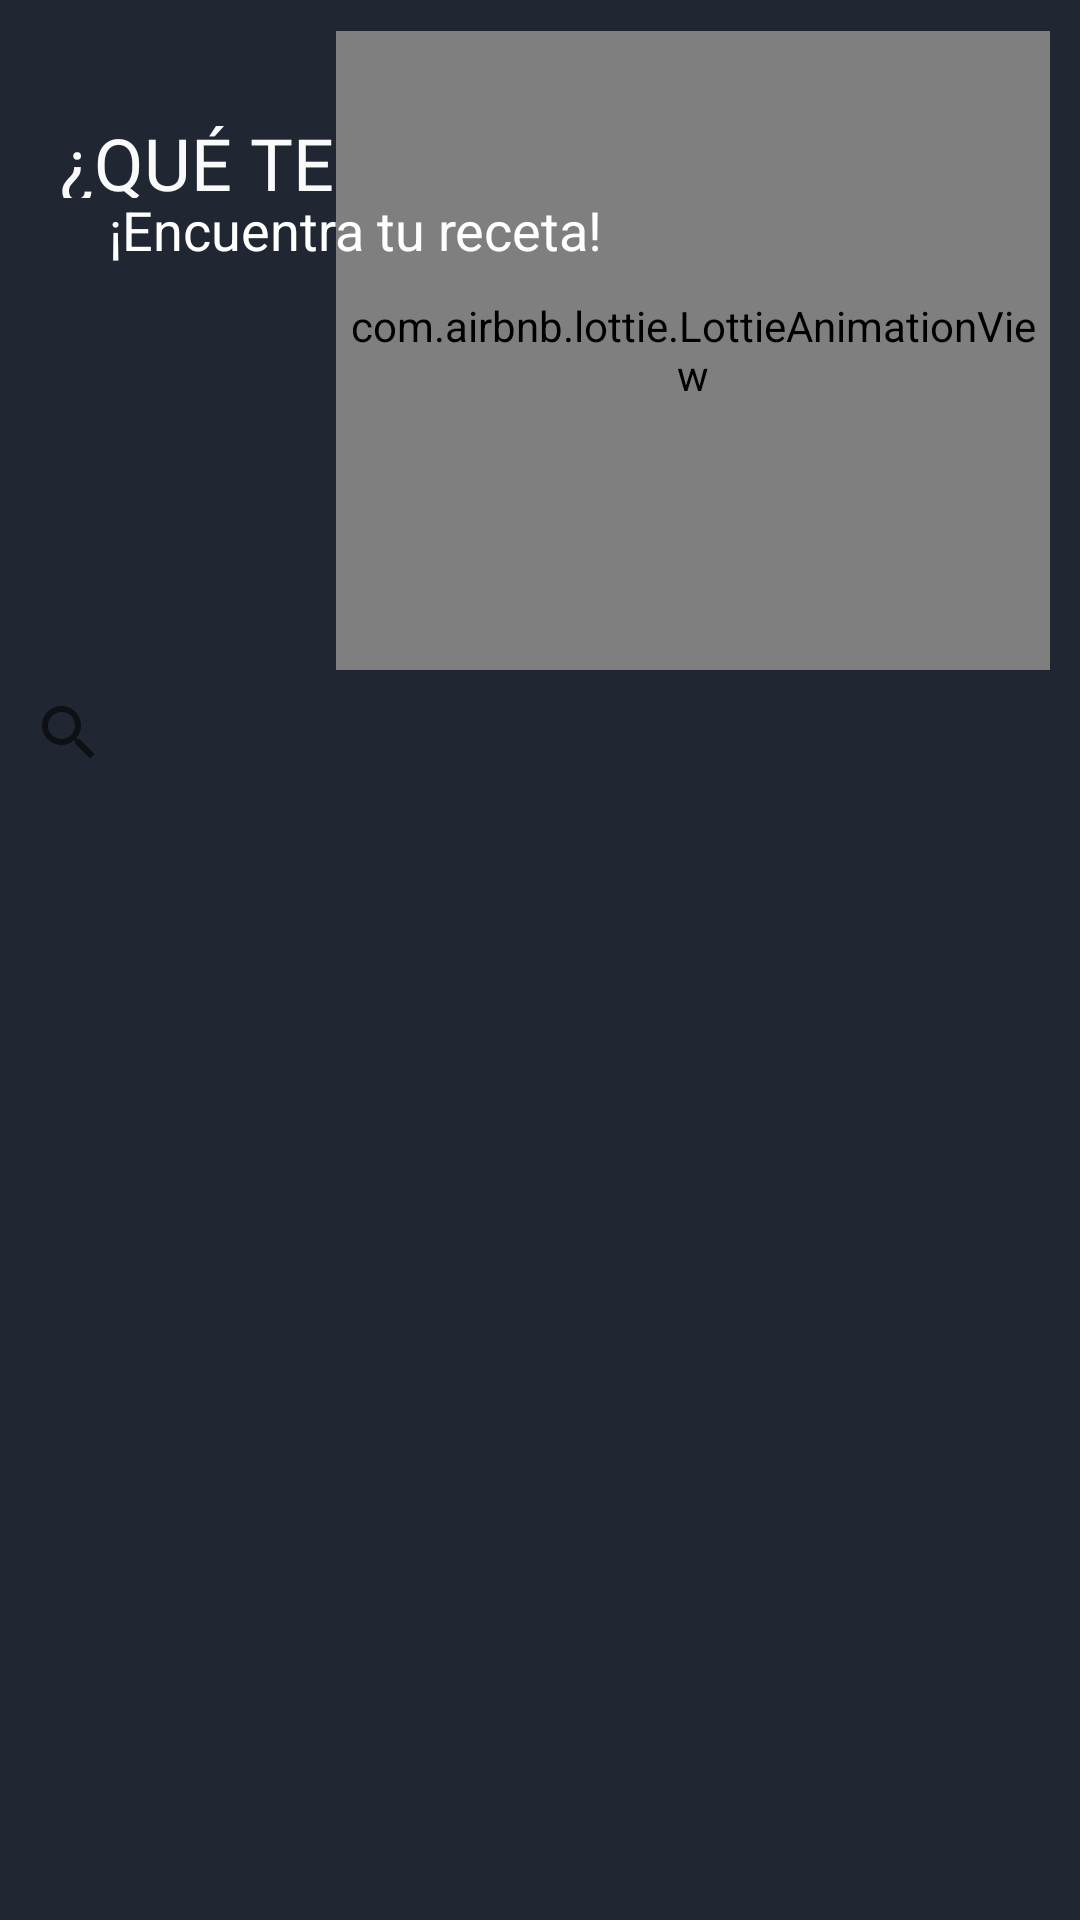

Android layout source for this screen:
<!-- AndroidManifest.xml: application theme Theme.Comidita3 -->
<!-- res/layout/fragment_buscar.xml -->
<?xml version="1.0" encoding="utf-8"?>
<androidx.constraintlayout.widget.ConstraintLayout xmlns:android="http://schemas.android.com/apk/res/android"
    xmlns:app="http://schemas.android.com/apk/res-auto"
    xmlns:tools="http://schemas.android.com/tools"
    android:id="@+id/frameLayout4"
    android:layout_width="match_parent"
    android:layout_height="match_parent"
    android:background="#202732"
    tools:context=".UI.fragmentBuscar" >

    <TextView
        android:id="@+id/textView20"
        android:layout_width="211dp"
        android:layout_height="28dp"
        android:fontFamily="@font/lakki_reddy"
        android:text="¿QUÉ TE APETECE?"
        android:textColor="#FAFAFA"
        android:textSize="24sp"
        app:layout_constraintBottom_toBottomOf="parent"
        app:layout_constraintEnd_toEndOf="parent"
        app:layout_constraintHorizontal_bias="0.135"
        app:layout_constraintStart_toStartOf="parent"
        app:layout_constraintTop_toTopOf="parent"
        app:layout_constraintVertical_bias="0.062" />

    <com.airbnb.lottie.LottieAnimationView
        android:id="@+id/animationSearch"
        android:layout_width="238dp"
        android:layout_height="213dp"
        app:layout_constraintBottom_toBottomOf="parent"
        app:layout_constraintEnd_toEndOf="parent"
        app:layout_constraintHorizontal_bias="0.917"
        app:layout_constraintStart_toStartOf="parent"
        app:layout_constraintTop_toTopOf="parent"
        app:layout_constraintVertical_bias="0.024"

        app:lottie_autoPlay="true"
        app:lottie_loop="true"
        app:lottie_rawRes="@raw/chef2" />



    <SearchView
        android:id="@+id/searchViewBuscar"
        android:layout_width="373dp"
        android:layout_height="49dp"
        android:layout_marginTop="99dp"
        android:background="@drawable/bg_searchview"
        android:padding="5dp"
        android:queryHint="Introduce el nombre..."
        app:layout_constraintBottom_toBottomOf="parent"
        app:layout_constraintEnd_toEndOf="parent"
        app:layout_constraintHorizontal_bias="0.508"
        app:layout_constraintStart_toStartOf="parent"
        app:layout_constraintTop_toTopOf="parent"
        app:layout_constraintVertical_bias="0.245" />

    <TextView
        android:id="@+id/textView22"
        android:layout_width="179dp"
        android:layout_height="26dp"
        android:text="¡Encuentra tu receta!"
        android:textColor="#FFFFFF"
        android:textSize="18sp"
        app:layout_constraintBottom_toBottomOf="parent"
        app:layout_constraintEnd_toEndOf="parent"
        app:layout_constraintHorizontal_bias="0.201"
        app:layout_constraintStart_toStartOf="parent"
        app:layout_constraintTop_toTopOf="parent"
        app:layout_constraintVertical_bias="0.105" />

    <androidx.recyclerview.widget.RecyclerView
        android:id="@+id/recyclerViewBuscador"
        android:layout_width="match_parent"
        android:layout_height="384dp"
        android:layout_marginTop="40dp"
        app:layout_constraintBottom_toBottomOf="parent"
        app:layout_constraintEnd_toEndOf="parent"
        app:layout_constraintStart_toStartOf="parent"
        app:layout_constraintTop_toBottomOf="@+id/searchViewBuscar"
        app:layout_constraintVertical_bias="0.0" />
</androidx.constraintlayout.widget.ConstraintLayout>
<!-- resources referenced by this layout -->
<resources>
  <style name="Theme.Comidita3" parent="Theme.MaterialComponents.Light.NoActionBar">
          
          <item name="colorPrimary">@color/verdeLogo</item>
          <item name="colorPrimaryVariant">@color/purple_700</item>
          <item name="colorOnPrimary">@color/white</item>
          
          <item name="colorSecondary">@color/teal_200</item>
          <item name="colorSecondaryVariant">@color/teal_700</item>
          <item name="colorOnSecondary">@color/black</item>
          
          <item name="android:statusBarColor" tools:targetApi="l">?attr/colorPrimaryVariant</item>
          
      </style>
  <color name="verdeLogo">#4CAA6F</color>
  <color name="purple_700">#FF3700B3</color>
  <color name="white">#FFFFFFFF</color>
  <color name="teal_200">#FF03DAC5</color>
  <color name="teal_700">#FF018786</color>
  <color name="black">#FF000000</color>
</resources>
